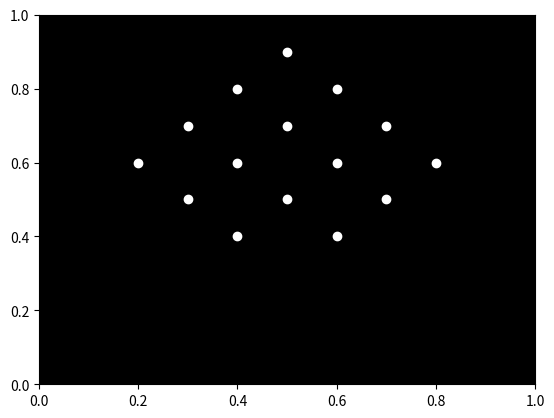

This figure's Python source:

import numpy as np
import matplotlib.pyplot as plt
import matplotlib.animation as animation

# Define the initial positions of the points
points = np.array([
    [0.5, 0.9], [0.4, 0.8], [0.6, 0.8],
    [0.3, 0.7], [0.5, 0.7], [0.7, 0.7],
    [0.2, 0.6], [0.4, 0.6], [0.6, 0.6], [0.8, 0.6],
    [0.3, 0.5], [0.5, 0.5], [0.7, 0.5],
    [0.4, 0.4], [0.6, 0.4]
])

# Define the target positions of the points after sitting down
target_points = np.array([
    [0.5, 0.4], [0.4, 0.5], [0.6, 0.5],
    [0.3, 0.6], [0.5, 0.6], [0.7, 0.6],
    [0.2, 0.7], [0.4, 0.7], [0.6, 0.7], [0.8, 0.7],
    [0.3, 0.8], [0.5, 0.8], [0.7, 0.8],
    [0.4, 0.9], [0.6, 0.9]
])

# Create a figure and axis with a black background
fig, ax = plt.subplots()
ax.set_facecolor('black')
ax.set_xlim(0, 1)
ax.set_ylim(0, 1)

# Create a list of scatter objects for each point
scatters = []
for i in range(points.shape[0]):
    scatters.append(ax.scatter(points[i, 0], points[i, 1], color='white'))

# Define the update function for the animation
def update(frame):
    # Calculate the new positions of the points based on the current frame
    new_points = points + (target_points - points) * frame / 100
    
    # Update the position of each scatter object
    for i in range(points.shape[0]):
        scatters[i].set_offsets(new_points[i])
    
    return scatters

# Create the animation
ani = animation.FuncAnimation(fig, update, frames=100, interval=20, blit=True)

# Show the animation
plt.show()
